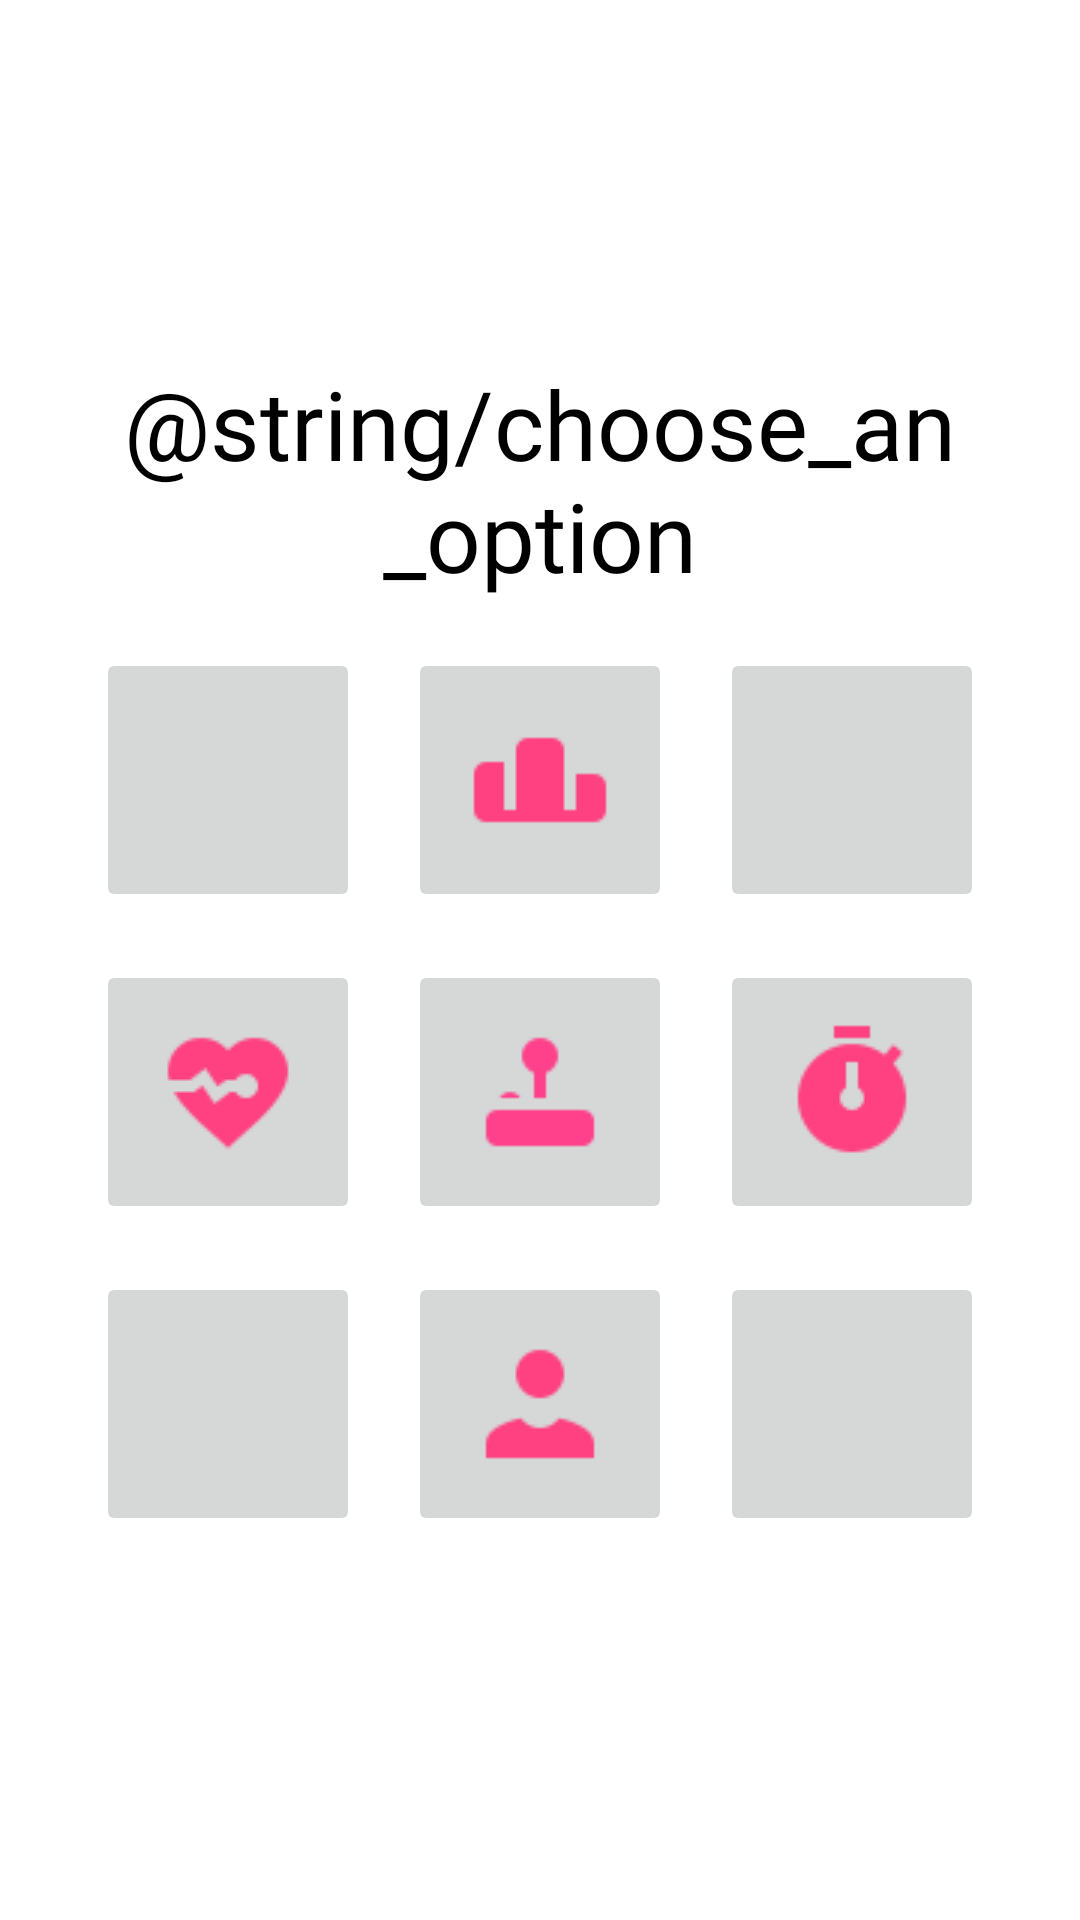

Reconstruct the res/layout file that produces this screen, plus the resources it refers to.
<!-- AndroidManifest.xml: application theme AppTheme -->
<!-- res/layout/fragment_box_menu.xml -->
<?xml version="1.0" encoding="utf-8"?>
<LinearLayout
    xmlns:android="http://schemas.android.com/apk/res/android"
    android:layout_width="match_parent"
    android:layout_height="match_parent"
    android:gravity="center"
    android:orientation="vertical">

    <TextView
        android:layout_width="match_parent"
        android:layout_height="wrap_content"
        android:text="@string/choose_an_option"
        android:textSize="@dimen/subtitle"
        android:fontFamily="@font/molly_jack"
        android:textAlignment="center"
        android:textColor="@color/secondaryTextColor"
        android:layout_marginBottom="8sp"
        android:gravity="center_horizontal" />

    <LinearLayout
        android:layout_width="match_parent"
        android:layout_height="wrap_content"
        android:orientation="horizontal"
        android:gravity="center">

        <ImageButton
            android:id="@+id/symbol_0"
            style="@style/Symbol_Style.Disabled" />

        <ImageButton
            android:id="@+id/leaderboard"
            style="@style/Symbol_Style"
            android:src="@drawable/leaderboard_pink"/>

        <ImageButton
            android:id="@+id/symbol_2"
            style="@style/Symbol_Style.Disabled" />

    </LinearLayout>

    <LinearLayout
        android:layout_width="match_parent"
        android:layout_height="wrap_content"
        android:orientation="horizontal"
        android:gravity="center">

        <ImageButton
            android:id="@+id/random"
            style="@style/Symbol_Style"
            android:src="@drawable/heart_with_pulse_pink"/>

        <ImageButton
            android:id="@+id/practise"
            style="@style/Symbol_Style"
            android:src="@drawable/joystick_pink"/>

        <ImageButton
            android:id="@+id/lightning_round"
            style="@style/Symbol_Style"
            android:src="@drawable/stopwatch_pink"/>
    </LinearLayout>

    <LinearLayout
        android:layout_width="match_parent"
        android:layout_height="wrap_content"
        android:orientation="horizontal"
        android:gravity="center">

        <ImageButton
            android:id="@+id/symbol_7"
            style="@style/Symbol_Style.Disabled" />

        <ImageButton
            android:id="@+id/user"
            style="@style/Symbol_Style"
            android:src="@drawable/user_pink"/>

        <ImageButton
            android:id="@+id/symbol_8"
            style="@style/Symbol_Style.Disabled" />

    </LinearLayout>

</LinearLayout>
<!-- resources referenced by this layout -->
<resources>
  <color name="secondaryTextColor">#000000</color>
  <dimen name="subtitle">32sp</dimen>
  <!-- drawable heart_with_pulse_pink: png bitmap (drawable, 1427 bytes) -->
  <!-- drawable joystick_pink: png bitmap (drawable, 711 bytes) -->
  <!-- drawable leaderboard_pink: png bitmap (drawable, 489 bytes) -->
  <!-- drawable stopwatch_pink: png bitmap (drawable, 1107 bytes) -->
  <!-- drawable user_pink: png bitmap (drawable, 823 bytes) -->
  <style name="Symbol_Style">
          <item name="android:layout_width">@dimen/box</item>
          <item name="android:layout_height">@dimen/box</item>
          <item name="android:textSize">@dimen/symbol_char</item>
          <item name="android:textAlignment">center</item>
          <item name="android:layout_gravity">center</item>
          <item name="android:textColor">@color/primaryColor</item>
          <item name="android:layout_margin">@dimen/default_margin</item>
          <item name="cornerRadius">@dimen/corner_radius</item>
      </style>
  <style name="Symbol_Style.Disabled" parent="Symbol_Style">
          <item name="android:clickable">false</item>
          <item name="android:enabled">false</item>
      </style>
  <style name="AppTheme" parent="Theme.MaterialComponents.Light.NoActionBar">
          
          <item name="colorPrimary">@color/primaryColor</item>
          <item name="colorPrimaryDark">@color/primaryDarkColor</item>
          <item name="colorAccent">@color/secondaryColor</item>
          <item name="android:soundEffectsEnabled">false</item>
      </style>
  <dimen name="box">96dp</dimen>
  <dimen name="symbol_char">56sp</dimen>
  <color name="primaryColor">#2196f3</color>
  <dimen name="default_margin">8dp</dimen>
  <dimen name="corner_radius">16dp</dimen>
  <color name="primaryDarkColor">#0069c0</color>
  <color name="secondaryColor">#ffea00</color>
</resources>
